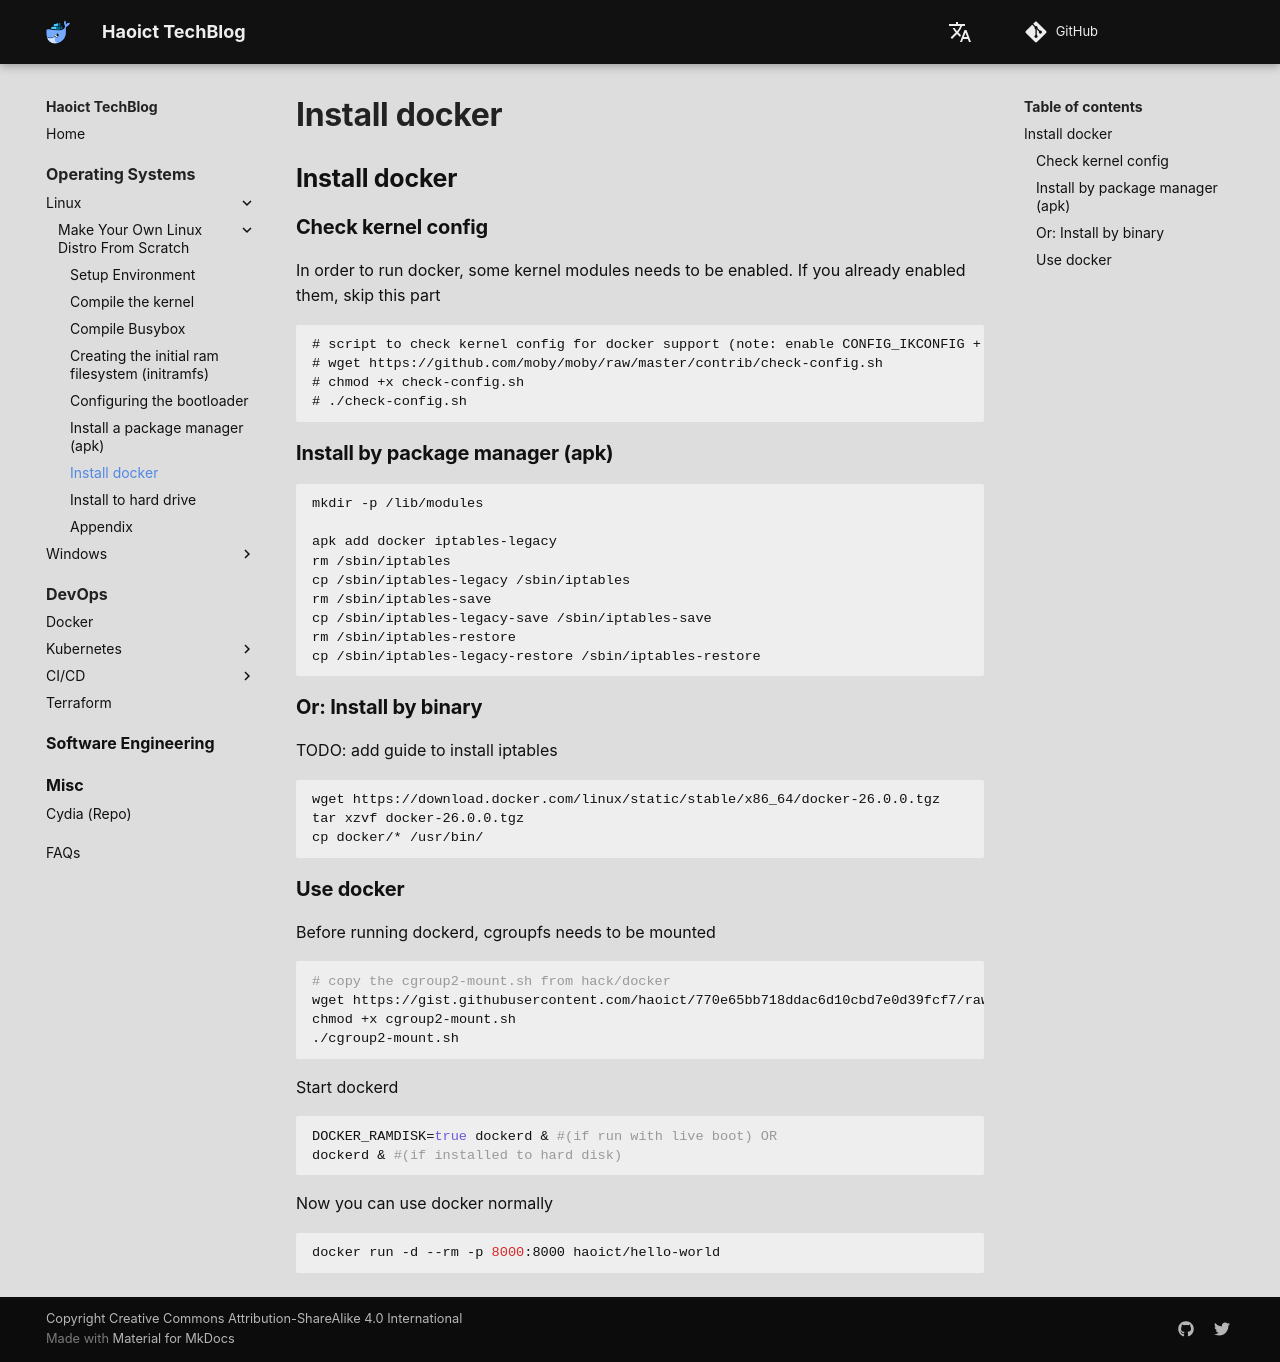

repository: haoict/haoict.github.io · page: operating-systems/linux/make-your-own-linux-distro-from-scratch/7-docker/index.html · generator: mkdocs

## Install docker

### Check kernel config
In order to run docker, some kernel modules needs to be enabled. If you already enabled them, skip this part
```
# script to check kernel config for docker support (note: enable CONFIG_IKCONFIG + CONFIG_IKCONFIG_PROC from kernel make menuconfig first)
# wget https://github.com/moby/moby/raw/master/contrib/check-config.sh
# chmod +x check-config.sh
# ./check-config.sh
```

### Install by package manager (apk)
```bash
mkdir -p /lib/modules

apk add docker iptables-legacy
rm /sbin/iptables
cp /sbin/iptables-legacy /sbin/iptables
rm /sbin/iptables-save
cp /sbin/iptables-legacy-save /sbin/iptables-save
rm /sbin/iptables-restore
cp /sbin/iptables-legacy-restore /sbin/iptables-restore
```

### Or: Install by binary
TODO: add guide to install iptables 
```bash
wget https://download.docker.com/linux/static/stable/x86_64/docker-26.0.0.tgz
tar xzvf docker-26.0.0.tgz
cp docker/* /usr/bin/
```

### Use docker
Before running dockerd, cgroupfs needs to be mounted
```bash
# copy the cgroup2-mount.sh from hack/docker
wget https://gist.githubusercontent.com/haoict/770e65bb718ddac6d10cbd7e0d39fcf7/raw/7d40ced18bb202cf82f25765547581224c5d609d/cgroup2-mount.sh
chmod +x cgroup2-mount.sh
./cgroup2-mount.sh
```

Start dockerd
```bash
DOCKER_RAMDISK=true dockerd & #(if run with live boot) OR
dockerd & #(if installed to hard disk)
```

Now you can use docker normally
```bash
docker run -d --rm -p 8000:8000 haoict/hello-world
```
